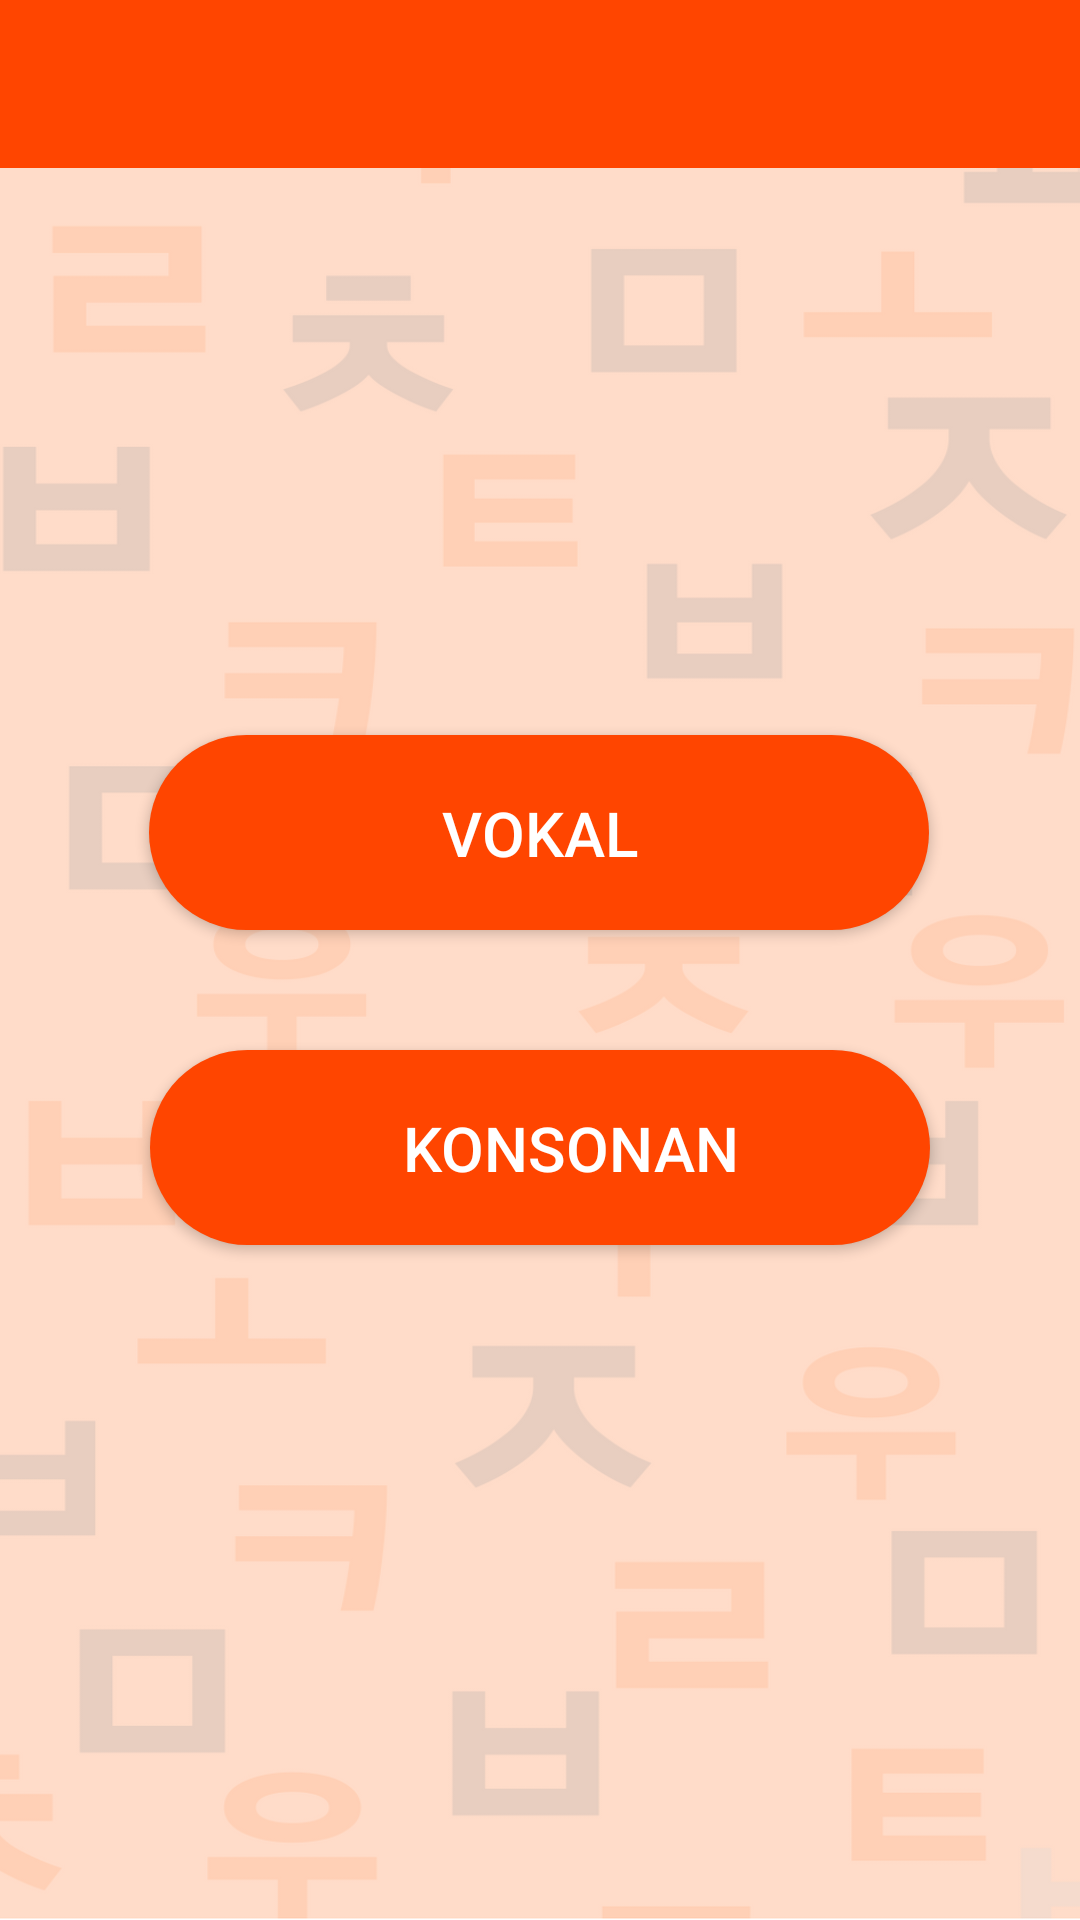

Android layout source for this screen:
<!-- AndroidManifest.xml: application theme AppTheme2 -->
<!-- res/layout/activity_menu_tulis.xml -->
<?xml version="1.0" encoding="utf-8"?>
<androidx.constraintlayout.widget.ConstraintLayout xmlns:android="http://schemas.android.com/apk/res/android"
    xmlns:app="http://schemas.android.com/apk/res-auto"
    xmlns:tools="http://schemas.android.com/tools"
    android:layout_width="match_parent"
    android:layout_height="match_parent"
    android:background="@drawable/bground"
    tools:context=".Activity.MenuTulis">

    <androidx.appcompat.widget.Toolbar
        android:id="@+id/toolbar"
        android:layout_width="match_parent"
        android:layout_height="wrap_content"
        android:background="?attr/colorPrimary"
        android:minHeight="?attr/actionBarSize"
        app:layout_constraintEnd_toEndOf="parent"
        app:layout_constraintStart_toStartOf="parent"
        app:layout_constraintTop_toTopOf="parent"
        app:titleTextColor="@android:color/white"></androidx.appcompat.widget.Toolbar>

    <ImageView
        android:id="@+id/iconVokal"
        android:layout_width="70dp"
        android:layout_height="70dp"
        android:layout_marginStart="110dp"
        android:layout_marginTop="3dp"
        android:elevation="@dimen/default_gap"
        app:layout_constraintBottom_toBottomOf="@+id/btnVokal"
        app:layout_constraintEnd_toStartOf="@+id/btnVokal"
        app:layout_constraintStart_toStartOf="parent"
        app:layout_constraintTop_toTopOf="@+id/btnVokal"
        app:srcCompat="@drawable/icon_vokal" />

    <Button
        android:id="@+id/btnVokal"
        android:layout_width="260dp"
        android:layout_height="65dp"
        android:background="@drawable/button_pilih"
        android:onClick="keVokal"
        android:text="VOKAL"
        android:textColor="@color/white"
        android:textSize="10pt"
        app:layout_constraintBottom_toBottomOf="parent"
        app:layout_constraintEnd_toEndOf="parent"
        app:layout_constraintHorizontal_bias="0.496"
        app:layout_constraintStart_toStartOf="parent"
        app:layout_constraintTop_toTopOf="parent"
        app:layout_constraintVertical_bias="0.426" />

    <ImageView
        android:id="@+id/iconKonsonan"
        android:layout_width="70dp"
        android:layout_height="70dp"
        android:layout_marginStart="110dp"
        android:elevation="@dimen/default_gap"
        app:layout_constraintEnd_toStartOf="@+id/btnKonsonan"
        app:layout_constraintStart_toStartOf="parent"
        app:layout_constraintTop_toTopOf="@+id/btnKonsonan"
        app:srcCompat="@drawable/icon_konsonan" />

    <Button
        android:id="@+id/btnKonsonan"
        android:layout_width="260dp"
        android:layout_height="65dp"
        android:layout_marginTop="40dp"
        android:background="@drawable/button_pilih"
        android:onClick="keKonsonan"
        android:text="    KONSONAN"
        android:textColor="@color/white"
        android:textSize="10pt"
        app:layout_constraintEnd_toEndOf="parent"
        app:layout_constraintStart_toStartOf="parent"
        app:layout_constraintTop_toBottomOf="@+id/btnVokal" />

</androidx.constraintlayout.widget.ConstraintLayout>
<!-- resources referenced by this layout -->
<resources>
  <color name="white">#FFFFFF</color>
  <!-- drawable bground: png bitmap (drawable, 72038 bytes) -->
  <!-- drawable button_pilih (drawable) -->
  <?xml version="1.0" encoding="utf-8"?>
  <shape xmlns:android="http://schemas.android.com/apk/res/android"
      android:shape="rectangle">
  
      <solid android:color="@color/orange"/>
  
      <corners android:radius="200dp"/>
  </shape>
  <!-- drawable icon_konsonan: png bitmap (drawable, 10236 bytes) -->
  <!-- drawable icon_vokal: png bitmap (drawable, 7325 bytes) -->
  <style name="AppTheme2" parent="Theme.AppCompat.Light.NoActionBar">
          
          <item name="colorPrimary">@color/orange</item>
          <item name="colorPrimaryDark">@color/black</item>
          <item name="colorAccent">@color/colorAccent</item>
  
      </style>
  <color name="orange">#ff4500</color>
  <color name="black">#000000</color>
  <color name="colorAccent">#FF4081</color>
</resources>
